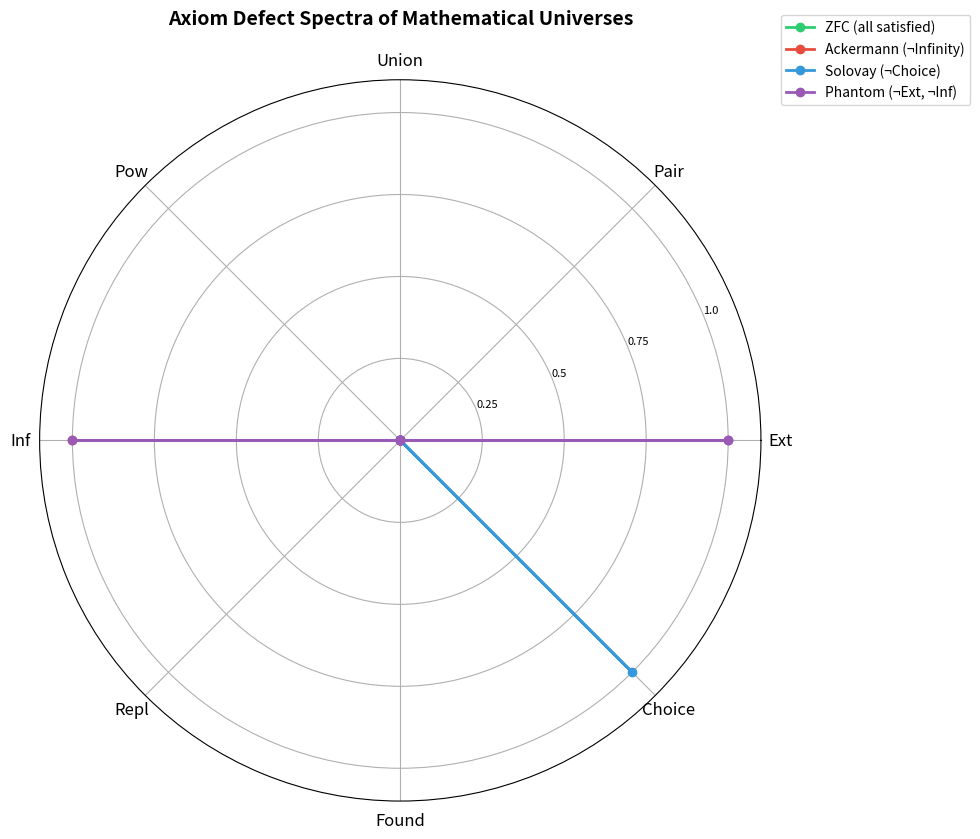

This chart was generated by the following Python code:
import matplotlib.pyplot as plt
import numpy as np

def radar_chart(ax, values, label, color, alpha=0.25):
    N = len(values)
    angles = np.linspace(0, 2 * np.pi, N, endpoint=False).tolist()
    values_plot = values + [values[0]]
    angles += [angles[0]]
    ax.plot(angles, values_plot, 'o-', linewidth=2, label=label, color=color)
    ax.fill(angles, values_plot, alpha=alpha, color=color)

axiom_names = ['Ext', 'Pair', 'Union', 'Pow', 'Inf', 'Repl', 'Found', 'Choice']

spectra = {
    'ZFC (all satisfied)': ([0.0]*8, '#2ecc71'),
    'Ackermann (¬Infinity)': ([0,0,0,0,1,0,0,0], '#e74c3c'),
    'Solovay (¬Choice)': ([0,0,0,0,0,0,0,1], '#3498db'),
    'Phantom (¬Ext, ¬Inf)': ([1,0,0,0,1,0,0,0], '#9b59b6'),
}

fig, ax = plt.subplots(figsize=(10, 10), subplot_kw=dict(polar=True))

N = len(axiom_names)
angles = np.linspace(0, 2*np.pi, N, endpoint=False).tolist()
ax.set_xticks(angles)
ax.set_xticklabels(axiom_names, fontsize=12)
ax.set_ylim(0, 1.1)
ax.set_yticks([0.25, 0.5, 0.75, 1.0])
ax.set_yticklabels(['0.25', '0.5', '0.75', '1.0'], fontsize=8)
ax.set_title('Axiom Defect Spectra of Mathematical Universes', fontsize=14, fontweight='bold', pad=20)

for name, (vals, color) in spectra.items():
    radar_chart(ax, vals, name, color)

ax.legend(loc='upper right', bbox_to_anchor=(1.3, 1.1), fontsize=10)
plt.tight_layout()
plt.savefig('defect_spectrum.png', dpi=150, bbox_inches='tight')
plt.show()
print('Saved defect_spectrum.png')
